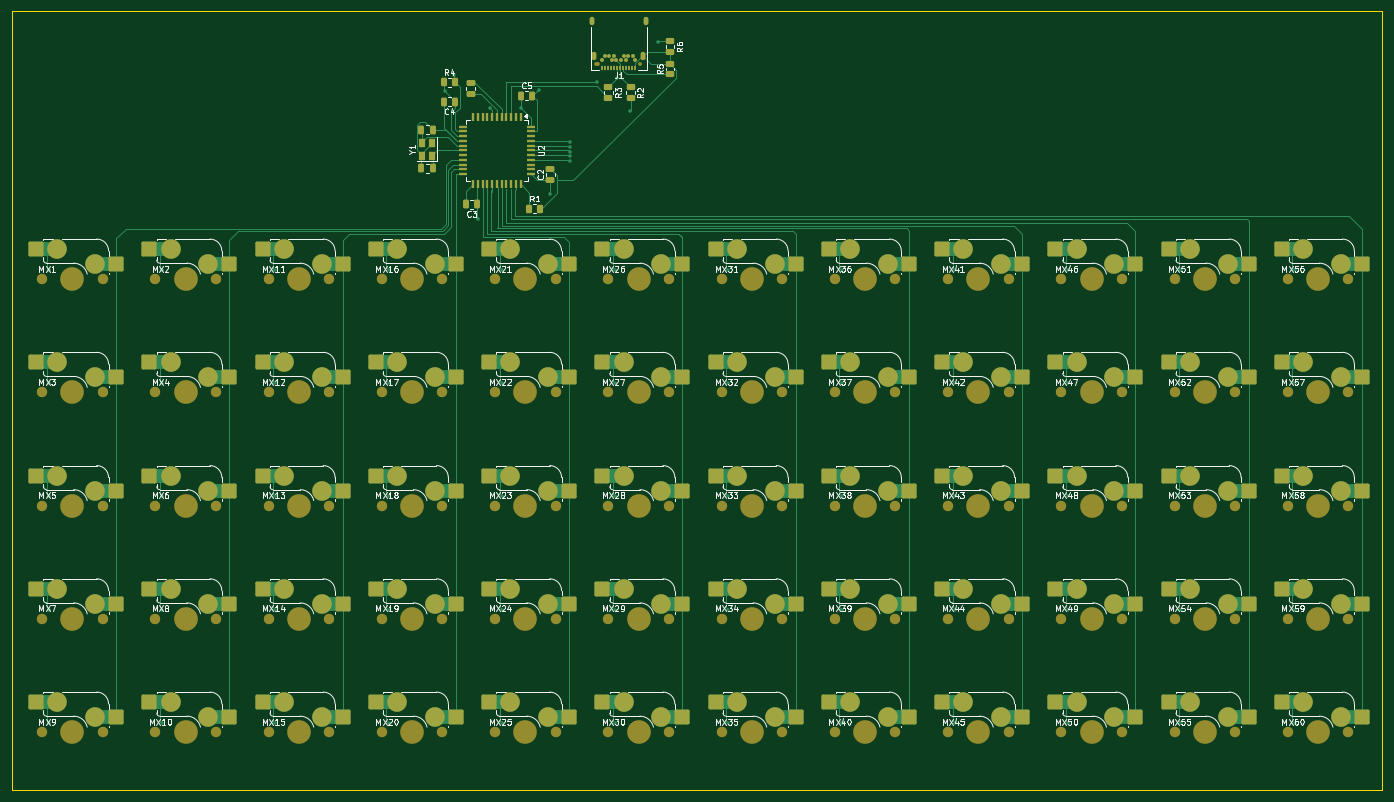
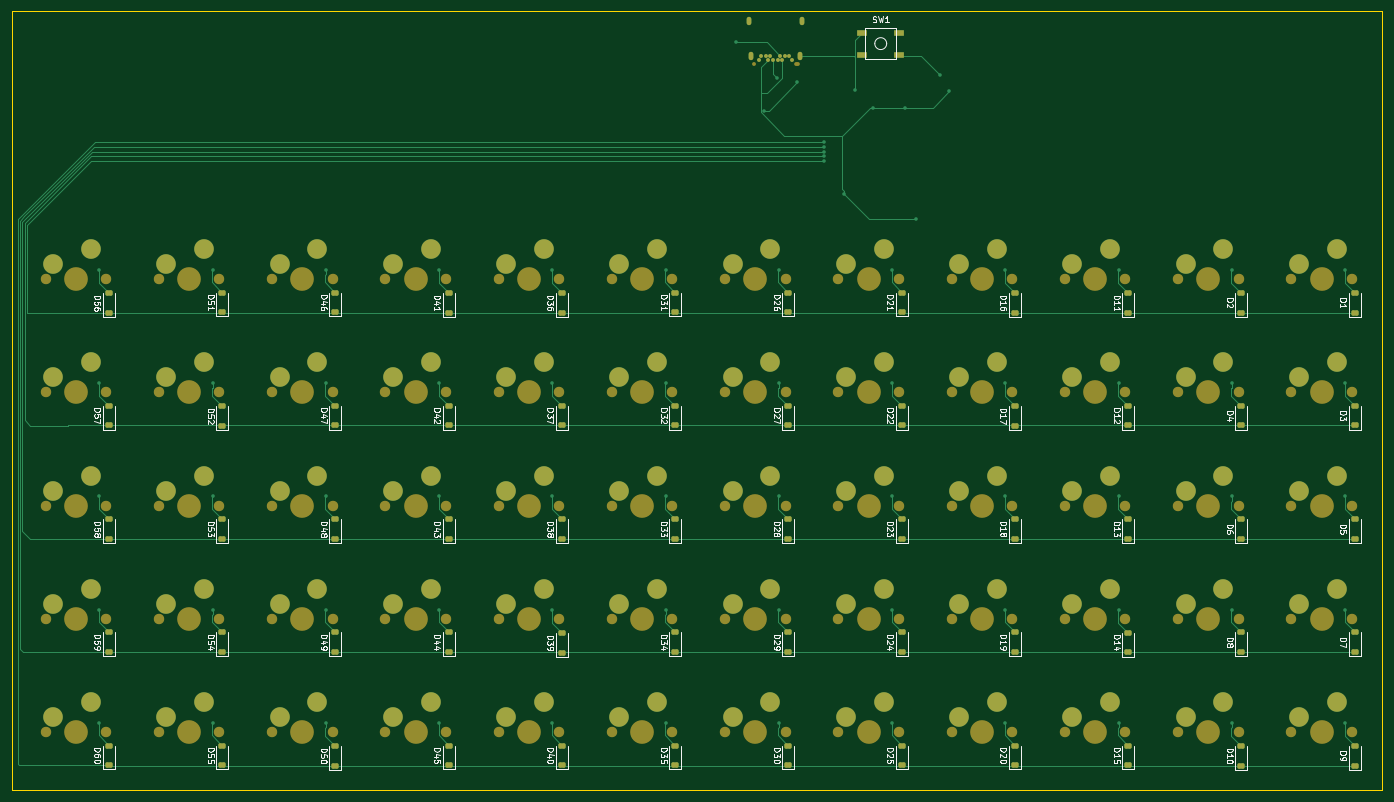
Circuit board: 9 layer files. Board 230.5 x 131.0 mm.
- bottom_copper: BTKeyboardAttempt-B_Cu.gbr (36158 bytes)
- bottom_mask: BTKeyboardAttempt-B_Mask.gbr (15882 bytes)
- paste: BTKeyboardAttempt-B_Paste.gbr (5372 bytes)
- bottom_silk: BTKeyboardAttempt-B_Silkscreen.gbr (115381 bytes)
- outline: BTKeyboardAttempt-Edge_Cuts.gbr (614 bytes)
- top_copper: BTKeyboardAttempt-F_Cu.gbr (44899 bytes)
- top_mask: BTKeyboardAttempt-F_Mask.gbr (18485 bytes)
- paste: BTKeyboardAttempt-F_Paste.gbr (8598 bytes)
- top_silk: BTKeyboardAttempt-F_Silkscreen.gbr (137444 bytes)

=== bottom_copper: BTKeyboardAttempt-B_Cu.gbr (36158 bytes, source omitted) ===
=== bottom_mask: BTKeyboardAttempt-B_Mask.gbr (15882 bytes, source omitted) ===
=== paste: BTKeyboardAttempt-B_Paste.gbr ===
%TF.GenerationSoftware,KiCad,Pcbnew,8.0.4*%
%TF.CreationDate,2024-09-02T18:18:05-04:00*%
%TF.ProjectId,BTKeyboardAttempt,42544b65-7962-46f6-9172-64417474656d,rev?*%
%TF.SameCoordinates,Original*%
%TF.FileFunction,Paste,Bot*%
%TF.FilePolarity,Positive*%
%FSLAX46Y46*%
G04 Gerber Fmt 4.6, Leading zero omitted, Abs format (unit mm)*
G04 Created by KiCad (PCBNEW 8.0.4) date 2024-09-02 18:18:05*
%MOMM*%
%LPD*%
G01*
G04 APERTURE LIST*
G04 Aperture macros list*
%AMRoundRect*
0 Rectangle with rounded corners*
0 $1 Rounding radius*
0 $2 $3 $4 $5 $6 $7 $8 $9 X,Y pos of 4 corners*
0 Add a 4 corners polygon primitive as box body*
4,1,4,$2,$3,$4,$5,$6,$7,$8,$9,$2,$3,0*
0 Add four circle primitives for the rounded corners*
1,1,$1+$1,$2,$3*
1,1,$1+$1,$4,$5*
1,1,$1+$1,$6,$7*
1,1,$1+$1,$8,$9*
0 Add four rect primitives between the rounded corners*
20,1,$1+$1,$2,$3,$4,$5,0*
20,1,$1+$1,$4,$5,$6,$7,0*
20,1,$1+$1,$6,$7,$8,$9,0*
20,1,$1+$1,$8,$9,$2,$3,0*%
G04 Aperture macros list end*
%ADD10RoundRect,0.225000X0.375000X-0.225000X0.375000X0.225000X-0.375000X0.225000X-0.375000X-0.225000X0*%
%ADD11R,1.800000X1.100000*%
G04 APERTURE END LIST*
D10*
%TO.C,D11*%
X91281250Y-61975000D03*
X91281250Y-58675000D03*
%TD*%
%TO.C,D3*%
X53181250Y-80962500D03*
X53181250Y-77662500D03*
%TD*%
%TO.C,D28*%
X148431250Y-100012500D03*
X148431250Y-96712500D03*
%TD*%
%TO.C,D32*%
X167481250Y-80962500D03*
X167481250Y-77662500D03*
%TD*%
%TO.C,D12*%
X91281250Y-80962500D03*
X91281250Y-77662500D03*
%TD*%
%TO.C,D43*%
X205581250Y-100075000D03*
X205581250Y-96775000D03*
%TD*%
%TO.C,D40*%
X186531250Y-138112500D03*
X186531250Y-134812500D03*
%TD*%
%TO.C,D38*%
X186531250Y-100075000D03*
X186531250Y-96775000D03*
%TD*%
%TO.C,D49*%
X224631250Y-119062500D03*
X224631250Y-115762500D03*
%TD*%
%TO.C,D51*%
X243681250Y-61912500D03*
X243681250Y-58612500D03*
%TD*%
%TO.C,D53*%
X243681250Y-100012500D03*
X243681250Y-96712500D03*
%TD*%
%TO.C,D60*%
X262731250Y-138112500D03*
X262731250Y-134812500D03*
%TD*%
%TO.C,D5*%
X53181250Y-100012500D03*
X53181250Y-96712500D03*
%TD*%
%TO.C,D14*%
X91281250Y-119125000D03*
X91281250Y-115825000D03*
%TD*%
%TO.C,D50*%
X224631250Y-138175000D03*
X224631250Y-134875000D03*
%TD*%
%TO.C,D48*%
X224631250Y-100075000D03*
X224631250Y-96775000D03*
%TD*%
%TO.C,D10*%
X72231250Y-138175000D03*
X72231250Y-134875000D03*
%TD*%
%TO.C,D7*%
X53181250Y-119062500D03*
X53181250Y-115762500D03*
%TD*%
%TO.C,D26*%
X148431250Y-61912500D03*
X148431250Y-58612500D03*
%TD*%
%TO.C,D15*%
X91281250Y-138112500D03*
X91281250Y-134812500D03*
%TD*%
%TO.C,D9*%
X53181250Y-138175000D03*
X53181250Y-134875000D03*
%TD*%
%TO.C,D59*%
X262731250Y-119062500D03*
X262731250Y-115762500D03*
%TD*%
%TO.C,D19*%
X110331250Y-119062500D03*
X110331250Y-115762500D03*
%TD*%
%TO.C,D36*%
X186531250Y-61975000D03*
X186531250Y-58675000D03*
%TD*%
%TO.C,D22*%
X129381250Y-80962500D03*
X129381250Y-77662500D03*
%TD*%
%TO.C,D25*%
X129381250Y-138112500D03*
X129381250Y-134812500D03*
%TD*%
%TO.C,D23*%
X129381250Y-100012500D03*
X129381250Y-96712500D03*
%TD*%
%TO.C,D6*%
X72231250Y-100012500D03*
X72231250Y-96712500D03*
%TD*%
%TO.C,D2*%
X72231250Y-61975000D03*
X72231250Y-58675000D03*
%TD*%
%TO.C,D8*%
X72231250Y-119062500D03*
X72231250Y-115762500D03*
%TD*%
%TO.C,D4*%
X72231250Y-80962500D03*
X72231250Y-77662500D03*
%TD*%
%TO.C,D41*%
X205581250Y-61975000D03*
X205581250Y-58675000D03*
%TD*%
%TO.C,D16*%
X110331250Y-61975000D03*
X110331250Y-58675000D03*
%TD*%
%TO.C,D35*%
X167481250Y-138112500D03*
X167481250Y-134812500D03*
%TD*%
%TO.C,D45*%
X205581250Y-138112500D03*
X205581250Y-134812500D03*
%TD*%
%TO.C,D31*%
X167481250Y-61912500D03*
X167481250Y-58612500D03*
%TD*%
%TO.C,D1*%
X53181250Y-61975000D03*
X53181250Y-58675000D03*
%TD*%
%TO.C,D44*%
X205581250Y-119062500D03*
X205581250Y-115762500D03*
%TD*%
%TO.C,D18*%
X110331250Y-100012500D03*
X110331250Y-96712500D03*
%TD*%
%TO.C,D55*%
X243681250Y-138112500D03*
X243681250Y-134812500D03*
%TD*%
%TO.C,D39*%
X186531250Y-119187500D03*
X186531250Y-115887500D03*
%TD*%
%TO.C,D21*%
X129381250Y-61912500D03*
X129381250Y-58612500D03*
%TD*%
%TO.C,D13*%
X91281250Y-100012500D03*
X91281250Y-96712500D03*
%TD*%
%TO.C,D56*%
X262731250Y-62037500D03*
X262731250Y-58737500D03*
%TD*%
%TO.C,D37*%
X186531250Y-80962500D03*
X186531250Y-77662500D03*
%TD*%
%TO.C,D20*%
X110331250Y-138112500D03*
X110331250Y-134812500D03*
%TD*%
%TO.C,D29*%
X148431250Y-119062500D03*
X148431250Y-115762500D03*
%TD*%
%TO.C,D30*%
X148431250Y-138112500D03*
X148431250Y-134812500D03*
%TD*%
%TO.C,D52*%
X243681250Y-81025000D03*
X243681250Y-77725000D03*
%TD*%
D11*
%TO.C,SW1*%
X136000000Y-14881250D03*
X129800000Y-18581250D03*
X136000000Y-18581250D03*
X129800000Y-14881250D03*
%TD*%
D10*
%TO.C,D57*%
X262731250Y-80962500D03*
X262731250Y-77662500D03*
%TD*%
%TO.C,D42*%
X205581250Y-80962500D03*
X205581250Y-77662500D03*
%TD*%
%TO.C,D47*%
X224631250Y-80962500D03*
X224631250Y-77662500D03*
%TD*%
%TO.C,D27*%
X148431250Y-80962500D03*
X148431250Y-77662500D03*
%TD*%
%TO.C,D58*%
X262731250Y-100075000D03*
X262731250Y-96775000D03*
%TD*%
%TO.C,D24*%
X129381250Y-119062500D03*
X129381250Y-115762500D03*
%TD*%
%TO.C,D46*%
X224631250Y-61912500D03*
X224631250Y-58612500D03*
%TD*%
%TO.C,D17*%
X110331250Y-81025000D03*
X110331250Y-77725000D03*
%TD*%
%TO.C,D54*%
X243681250Y-119062500D03*
X243681250Y-115762500D03*
%TD*%
%TO.C,D34*%
X167481250Y-119062500D03*
X167481250Y-115762500D03*
%TD*%
%TO.C,D33*%
X167481250Y-100012500D03*
X167481250Y-96712500D03*
%TD*%
M02*

=== bottom_silk: BTKeyboardAttempt-B_Silkscreen.gbr (115381 bytes, source omitted) ===
=== outline: BTKeyboardAttempt-Edge_Cuts.gbr ===
%TF.GenerationSoftware,KiCad,Pcbnew,8.0.4*%
%TF.CreationDate,2024-09-02T18:18:05-04:00*%
%TF.ProjectId,BTKeyboardAttempt,42544b65-7962-46f6-9172-64417474656d,rev?*%
%TF.SameCoordinates,Original*%
%TF.FileFunction,Profile,NP*%
%FSLAX46Y46*%
G04 Gerber Fmt 4.6, Leading zero omitted, Abs format (unit mm)*
G04 Created by KiCad (PCBNEW 8.0.4) date 2024-09-02 18:18:05*
%MOMM*%
%LPD*%
G01*
G04 APERTURE LIST*
%TA.AperFunction,Profile*%
%ADD10C,0.050000*%
%TD*%
G04 APERTURE END LIST*
D10*
X48550000Y-11325000D02*
X279050000Y-11325000D01*
X279050000Y-142300000D01*
X48550000Y-142300000D01*
X48550000Y-11325000D01*
M02*

=== top_copper: BTKeyboardAttempt-F_Cu.gbr (44899 bytes, source omitted) ===
=== top_mask: BTKeyboardAttempt-F_Mask.gbr (18485 bytes, source omitted) ===
=== paste: BTKeyboardAttempt-F_Paste.gbr (8598 bytes, source omitted) ===
=== top_silk: BTKeyboardAttempt-F_Silkscreen.gbr (137444 bytes, source omitted) ===
